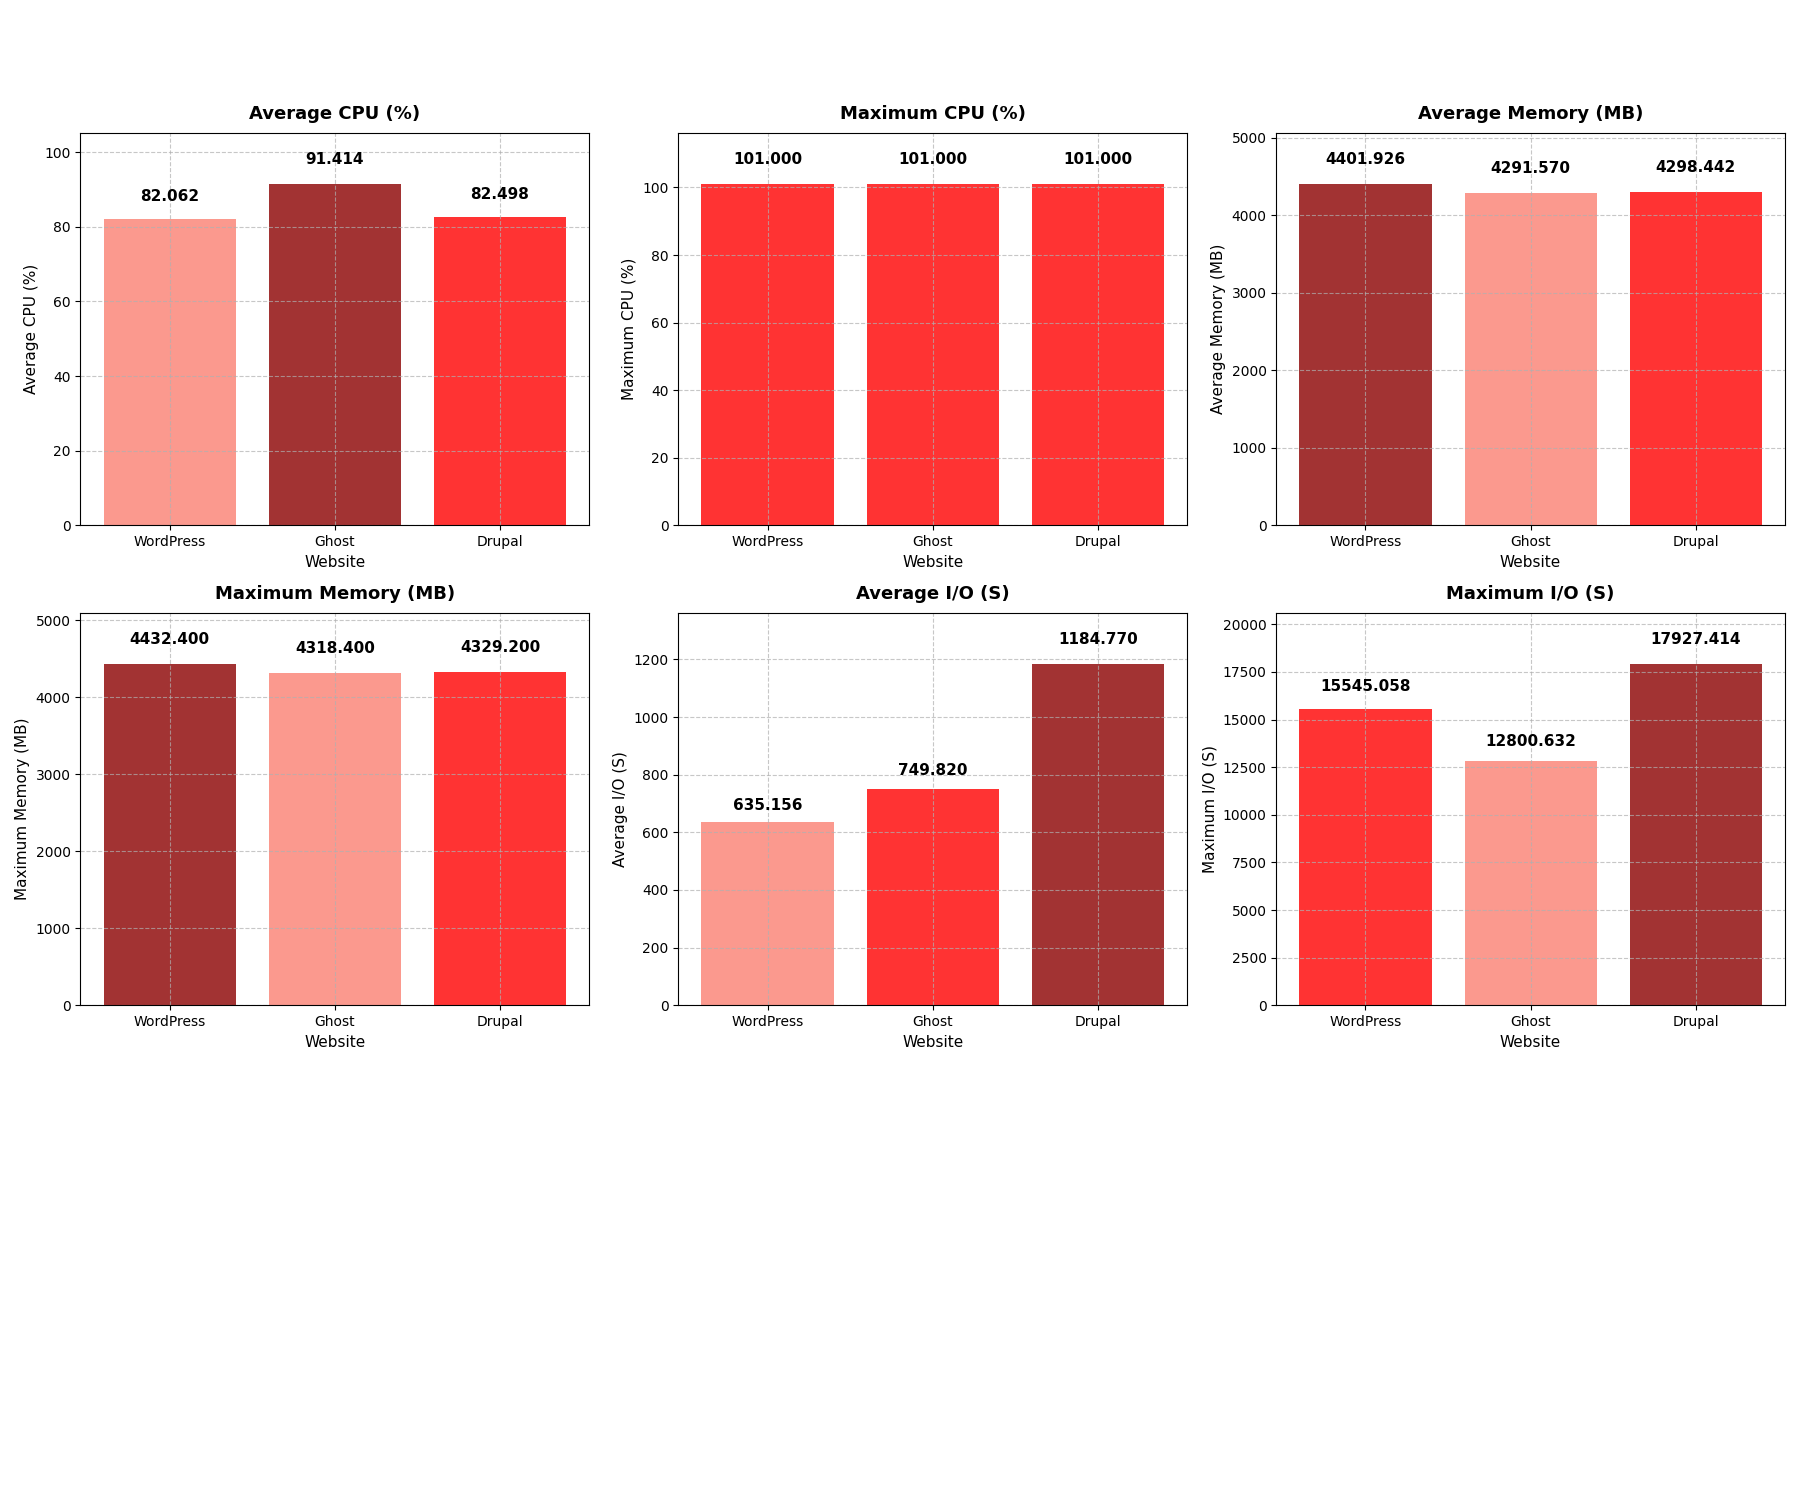

The data file committed next to this chart (first rows):
Website, Avg CPU (%), Max CPU (%), Avg Memory (MB), Max Memory (MB), Avg I/O (S), Max I/O (S), Context Switches
WordPress, 82.06, 101.0, 4402, 4432, 635.2, 15545, 25360
Ghost, 91.41, 101.0, 4292, 4318, 749.8, 12801, 27555
Drupal, 82.5, 101.0, 4298, 4329, 1185, 17927, 24904
